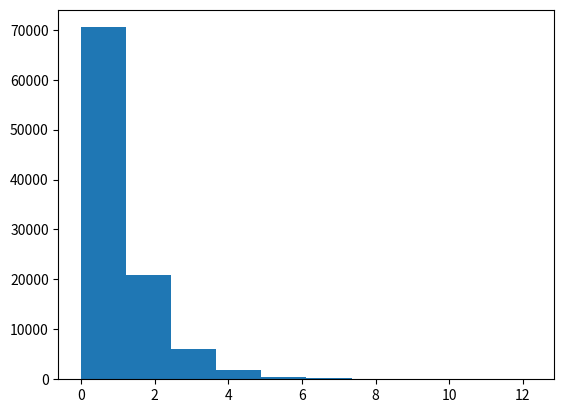

The matplotlib source for this figure: (Note: this script raises an exception after producing the figure.)
import numpy as np
import matplotlib.pyplot as plt

num = 100000
a = num*(np.sort(np.random.random(num)))
b = []

for i in range(num-1):
    interval = a[i+1] - a[i]
    b.append(interval)

n, bins, patches = plt.hist(b, 10, normed=1)
plt.show()
plt.plot(bins[:-1], np.log(n))
plt.show()
# print(n)
# print(patches)
# print(bins)